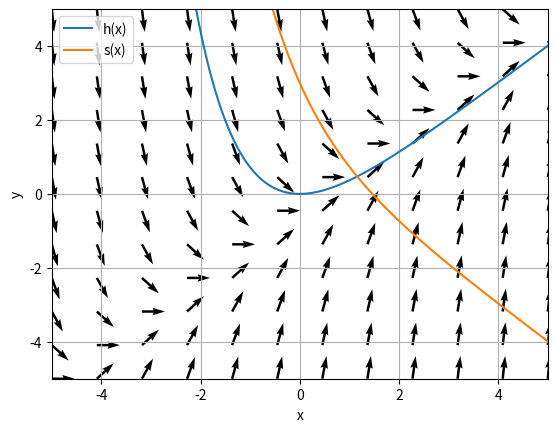

The script that saved this image:
import numpy as np
import matplotlib.pyplot as plt

X, Y = np.meshgrid(np.linspace(-5, 5, 12), np.linspace(-5, 5, 12))

U = 1.0
V = X-Y

N = np.sqrt(U ** 2 + V ** 2)  # Normalizamos los vectores
U = U / N
V = V / N

# graficamos los vectores con origen en (x,y) y término (u,v)
plt.quiver(X, Y, U, V)
plt.xlim([-5, 5])  # limites en eje x
plt.ylim([-5, 5])  # limites en eje y

plt.xlabel('x')  # etiqueta eje x
plt.ylabel('y')  # etiqueta eje y
plt.grid()  # para establecer red en la región

x = np.linspace(-5, 5, 200)
def h(x): return np.exp(-x)+x-1


h = h(x)
plt.plot(x, h, label='h(x)')


def s(x): return 2*np.exp(-x)-x+1


s = s(x)
plt.plot(x, s, label='s(x)')
plt.legend()
